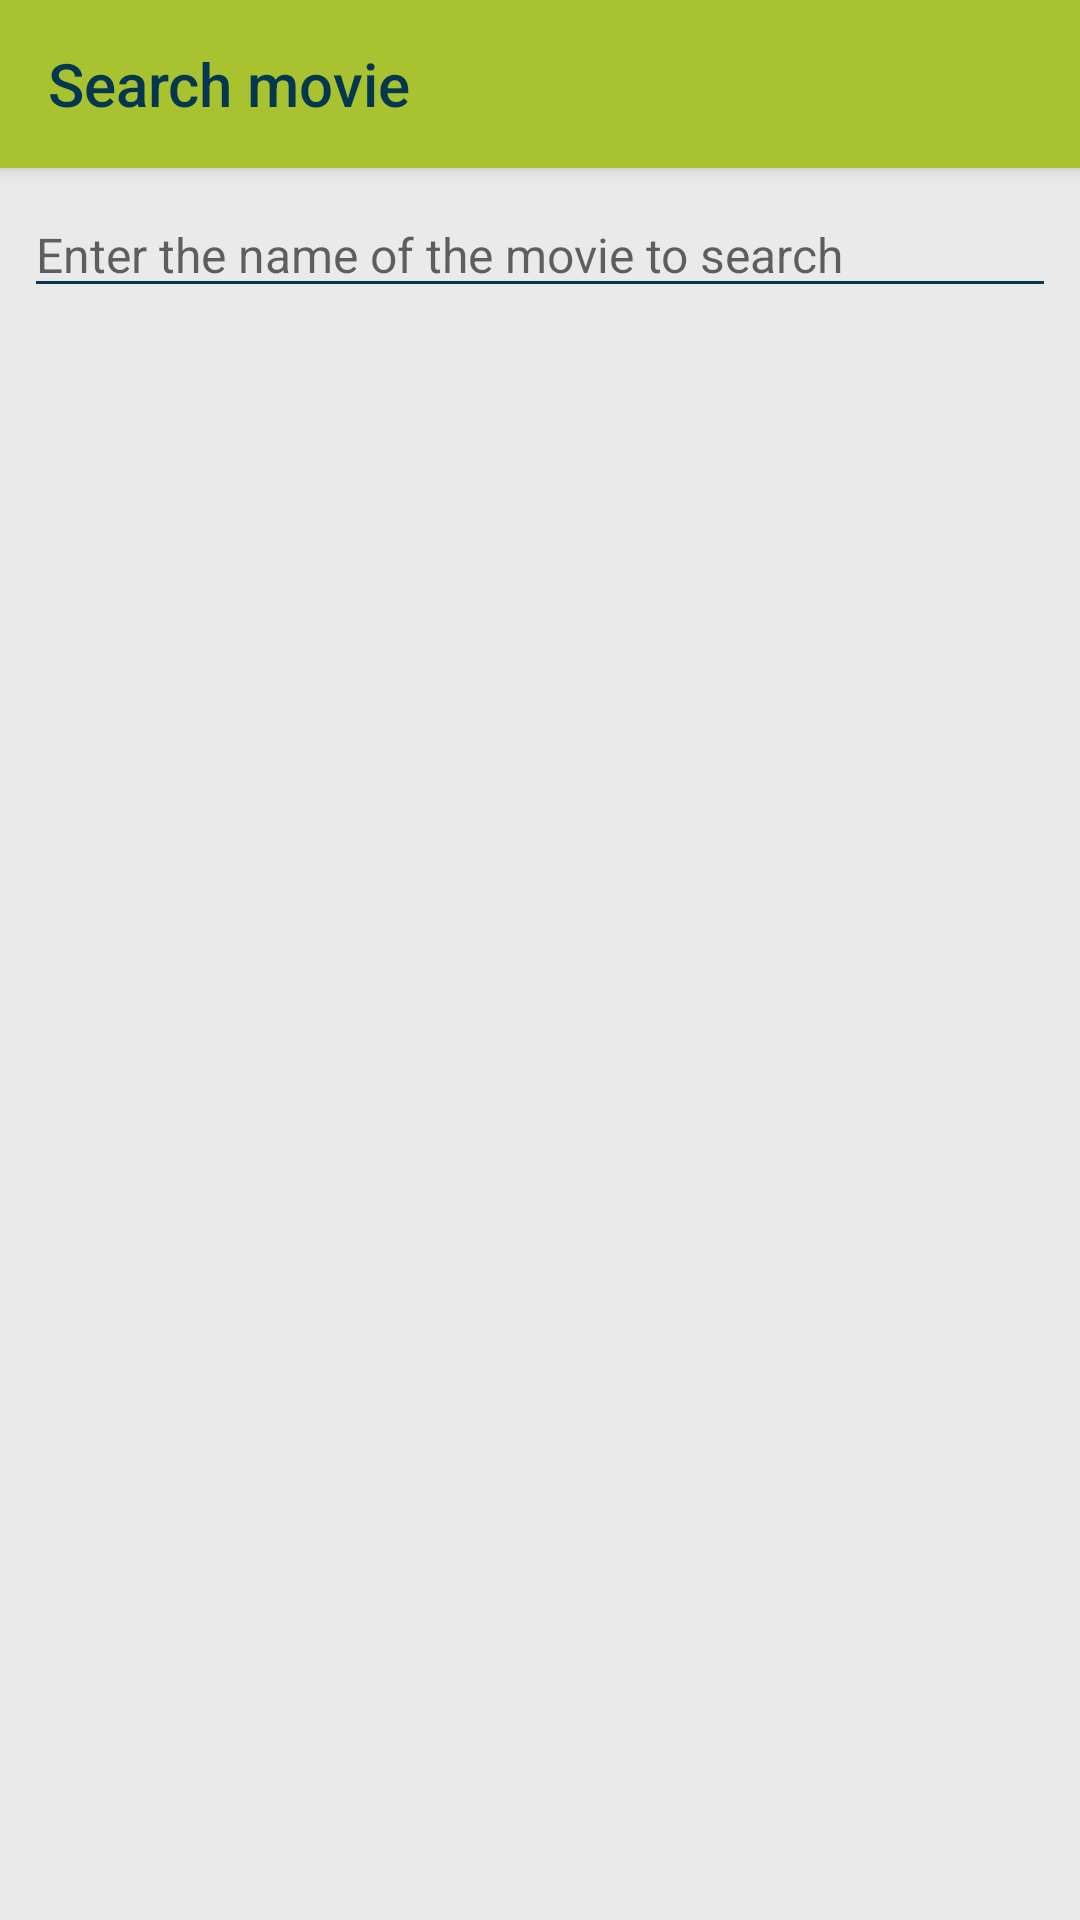

Android layout source for this screen:
<!-- AndroidManifest.xml: application theme AppTheme -->
<!-- res/layout/activity_search.xml -->
<?xml version="1.0" encoding="utf-8"?>
<RelativeLayout xmlns:android="http://schemas.android.com/apk/res/android"
    xmlns:app="http://schemas.android.com/apk/res-auto"
    android:layout_width="match_parent"
    android:layout_height="match_parent">

    <android.support.v7.widget.Toolbar
        android:id="@+id/toolbar"
        android:layout_width="match_parent"
        android:layout_height="wrap_content"
        android:layout_alignParentTop="true"
        android:elevation="@dimen/elevation"
        android:minHeight="?attr/actionBarSize"
        app:theme="@style/AppTheme.Toolbar"
        app:title="@string/activity_title_search" />

    <EditText
        android:id="@+id/search"
        android:layout_width="match_parent"
        android:layout_height="wrap_content"
        android:layout_below="@+id/toolbar"
        android:layout_marginLeft="@dimen/small_margin"
        android:layout_marginRight="@dimen/small_margin"
        android:layout_marginTop="@dimen/small_margin"
        android:hint="@string/search_hint"
        android:imeActionLabel="@string/search"
        android:imeOptions="actionSearch"
        android:inputType="text"
        android:maxLines="1"
        android:textSize="@dimen/normal_font" />

    <FrameLayout
        android:id="@+id/fragment_container"
        android:layout_width="match_parent"
        android:layout_height="0dp"
        android:layout_alignParentBottom="true"
        android:layout_below="@id/search" />
</RelativeLayout>
<!-- resources referenced by this layout -->
<resources>
  <dimen name="elevation">4dp</dimen>
  <dimen name="normal_font">16sp</dimen>
  <dimen name="small_margin">8dp</dimen>
  <string name="activity_title_search">Search movie</string>
  <string name="search">Search</string>
  <string name="search_hint">Enter the name of the movie to search</string>
  <style name="AppTheme.Toolbar" parent="AppTheme.Base">
          <item name="android:background">@color/colorPrimary</item>
      </style>
  <style name="AppTheme" parent="AppTheme.Base" />
  <style name="AppTheme.Base" parent="Theme.AppCompat.Light.NoActionBar">
          <item name="colorPrimary">@color/colorPrimary</item>
          <item name="colorPrimaryDark">@color/colorPrimaryDark</item>
          <item name="colorAccent">@color/colorAccent</item>
          <item name="colorControlNormal">@color/textColorPrimary</item>
          <item name="android:textColorPrimary">@color/textColorPrimary</item>
          <item name="android:windowBackground">@color/light_gray</item>
      </style>
  <color name="colorPrimary">#A8C230</color>
  <color name="colorPrimaryDark">#67861f</color>
  <color name="colorAccent">#053850</color>
  <color name="textColorPrimary">#053850</color>
  <color name="light_gray">#EAEAEA</color>
</resources>
